The GitHub repository Buddhadeb-ss/TinyCV-ESP32-CAM contains a labelled image folder "processed_esp32cam" with 6 categories: background, cream container, earbuds case, glue stick, microcontroller board, mouse. Examples follow, each with its label.

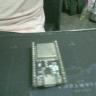
Label: microcontroller board

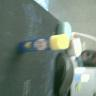
Label: glue stick

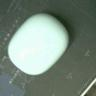
Label: earbuds case

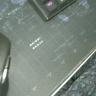
Label: mouse

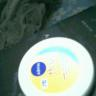
Label: cream container

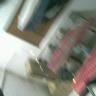
Label: background
